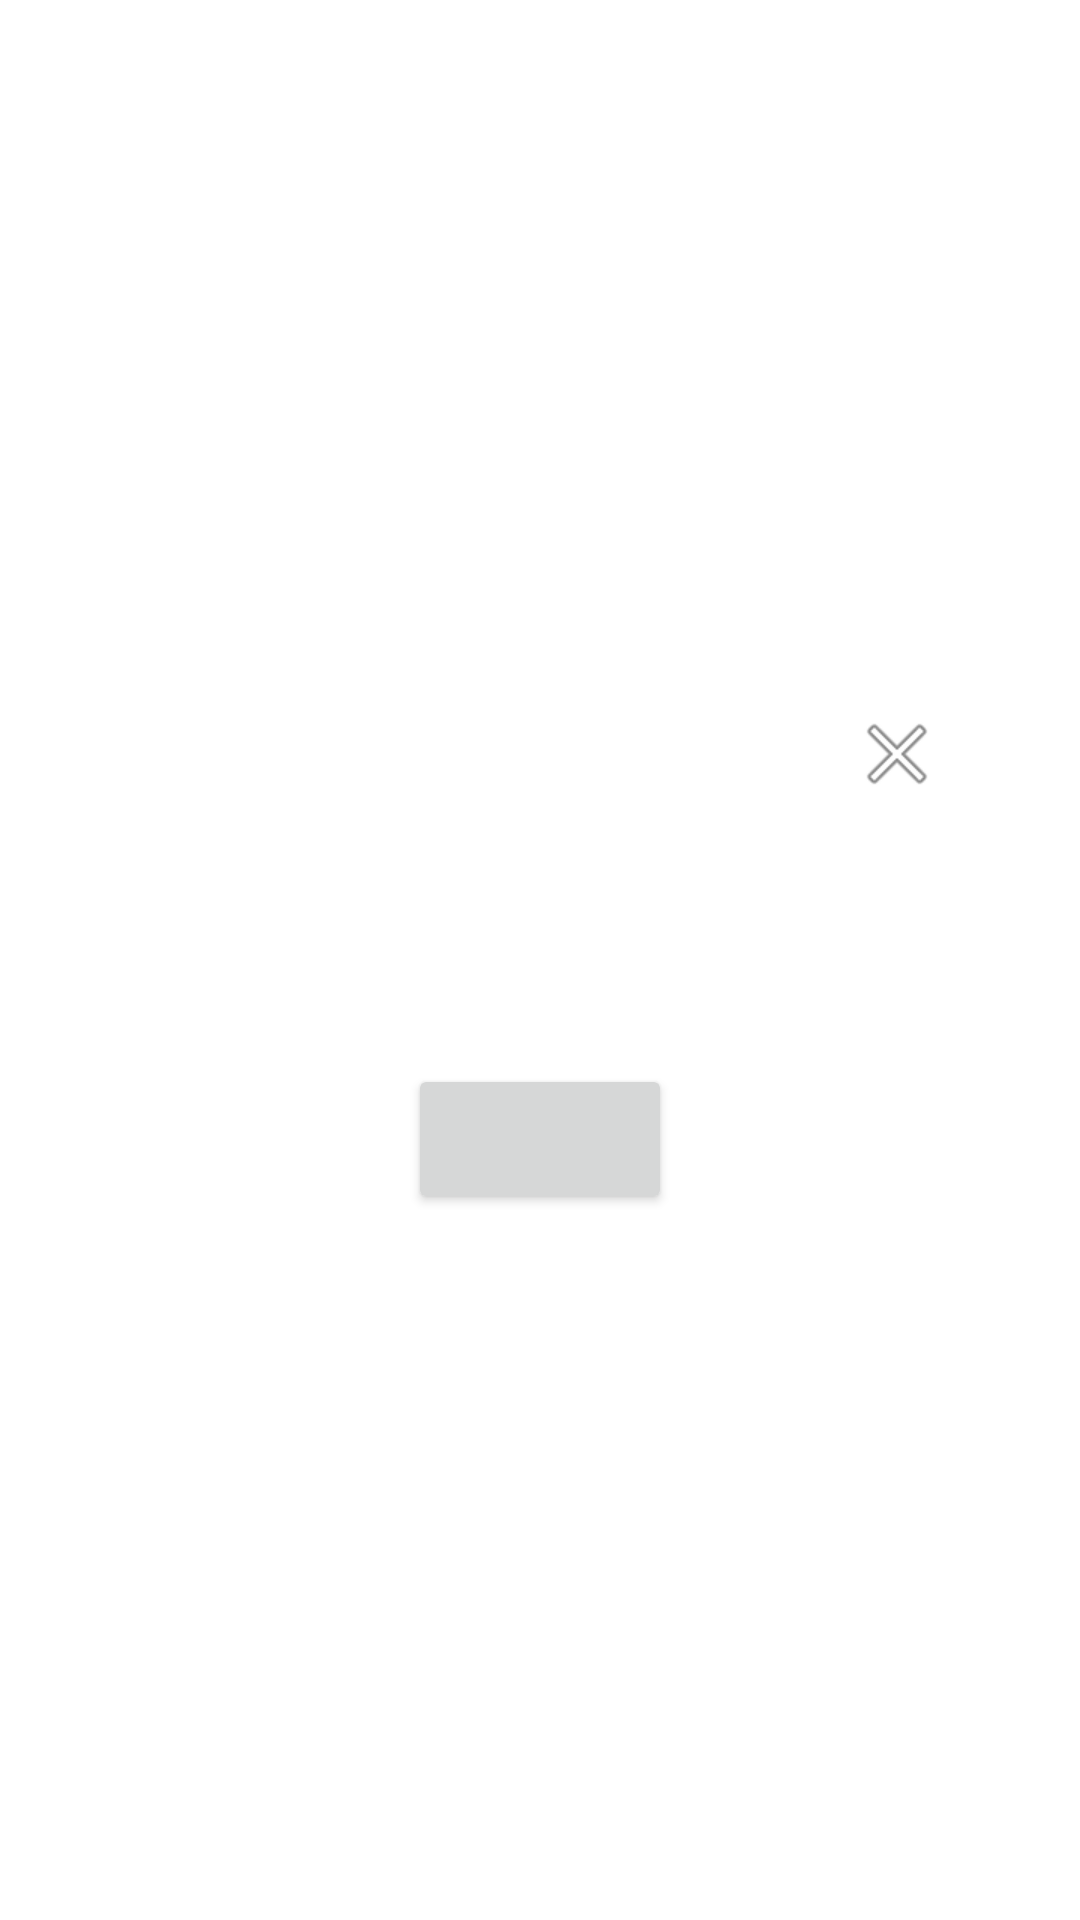

This screen was rendered from an Android layout file. Write that file and the resources it references.
<!-- AndroidManifest.xml: application theme AppTheme -->
<!-- res/layout/dialog_message.xml -->
<?xml version="1.0" encoding="utf-8"?>
<layout xmlns:android="http://schemas.android.com/apk/res/android"
    xmlns:app="http://schemas.android.com/apk/res-auto"
    xmlns:tools="http://schemas.android.com/tools">

    <data>

        <variable
            name="title"
            type="String" />

        <variable
            name="message"
            type="String" />

        <variable
            name="buttonText"
            type="String" />

    </data>

    <FrameLayout
        android:layout_width="match_parent"
        android:layout_height="match_parent"
        android:background="@android:color/white">

        <androidx.constraintlayout.widget.ConstraintLayout
            android:id="@+id/dialogContainer"
            android:layout_width="match_parent"
            android:layout_height="wrap_content"
            android:layout_gravity="center"
            android:layout_margin="@dimen/margin_large"

            android:padding="@dimen/padding_large">

            <ImageButton
                android:id="@+id/close"
                android:layout_width="wrap_content"
                android:layout_height="wrap_content"
                android:background="@null"
                app:layout_constraintEnd_toEndOf="parent"
                app:layout_constraintTop_toTopOf="parent"
                app:srcCompat="@android:drawable/ic_menu_close_clear_cancel"
                tools:ignore="ContentDescription" />

            <TextView
                android:id="@+id/titleLabel"
                android:layout_width="0dp"
                android:layout_height="wrap_content"
                android:gravity="center"
                android:letterSpacing="0"
                android:maxLines="2"
                android:text="@{title}"
                android:textColor="@color/black"
                android:textSize="@dimen/text_size_title"
                app:layout_constraintEnd_toEndOf="parent"
                app:layout_constraintStart_toStartOf="parent"
                app:layout_constraintTop_toBottomOf="@id/close"
                tools:text="Title" />


            <TextView
                android:id="@+id/messageLabel"
                android:layout_width="0dp"
                android:layout_height="wrap_content"
                android:layout_marginTop="@dimen/margin_xMedium"
                android:gravity="center_horizontal"
                android:letterSpacing="0"
                android:text="@{message}"
                android:textAlignment="center"
                android:textColor="@color/black"
                android:textSize="@dimen/text_size_message"
                app:layout_constraintEnd_toEndOf="parent"
                app:layout_constraintStart_toStartOf="parent"
                app:layout_constraintTop_toBottomOf="@id/titleLabel"
                tools:text="Message" />

            <androidx.appcompat.widget.AppCompatButton
                android:id="@+id/primaryButton"
                android:layout_width="wrap_content"
                android:layout_height="@dimen/margin_xxxLarge"
                android:layout_marginTop="@dimen/margin_xLarge"
                android:text="@{buttonText}"
                android:textAllCaps="false"
                app:layout_constraintEnd_toEndOf="parent"
                app:layout_constraintStart_toStartOf="parent"
                app:layout_constraintTop_toBottomOf="@id/messageLabel" />

        </androidx.constraintlayout.widget.ConstraintLayout>
    </FrameLayout>
</layout>
<!-- resources referenced by this layout -->
<resources>
  <color name="black">#FF000000</color>
  <dimen name="margin_large">25dp</dimen>
  <dimen name="margin_xLarge">30dp</dimen>
  <dimen name="margin_xMedium">14dp</dimen>
  <dimen name="margin_xxxLarge">50dp</dimen>
  <dimen name="padding_large">20dp</dimen>
  <dimen name="text_size_message">14sp</dimen>
  <dimen name="text_size_title">18sp</dimen>
  <style name="AppTheme" parent="Theme.MaterialComponents.Light.DarkActionBar">
              <item name="colorPrimary">@color/colorPrimary</item>
              <item name="android:statusBarColor">@color/colorPrimary</item>
          </style>
  <color name="colorPrimary">@color/teal_700</color>
  <color name="teal_700">#FF018786</color>
</resources>
